Run: headless pygame with SDL's dummy video driver; simulated clock (each Clock.tick advances the game by its frame time, no real sleeping); random seed 0; keys injected as events and as key.get_pressed() state; no mouse input.
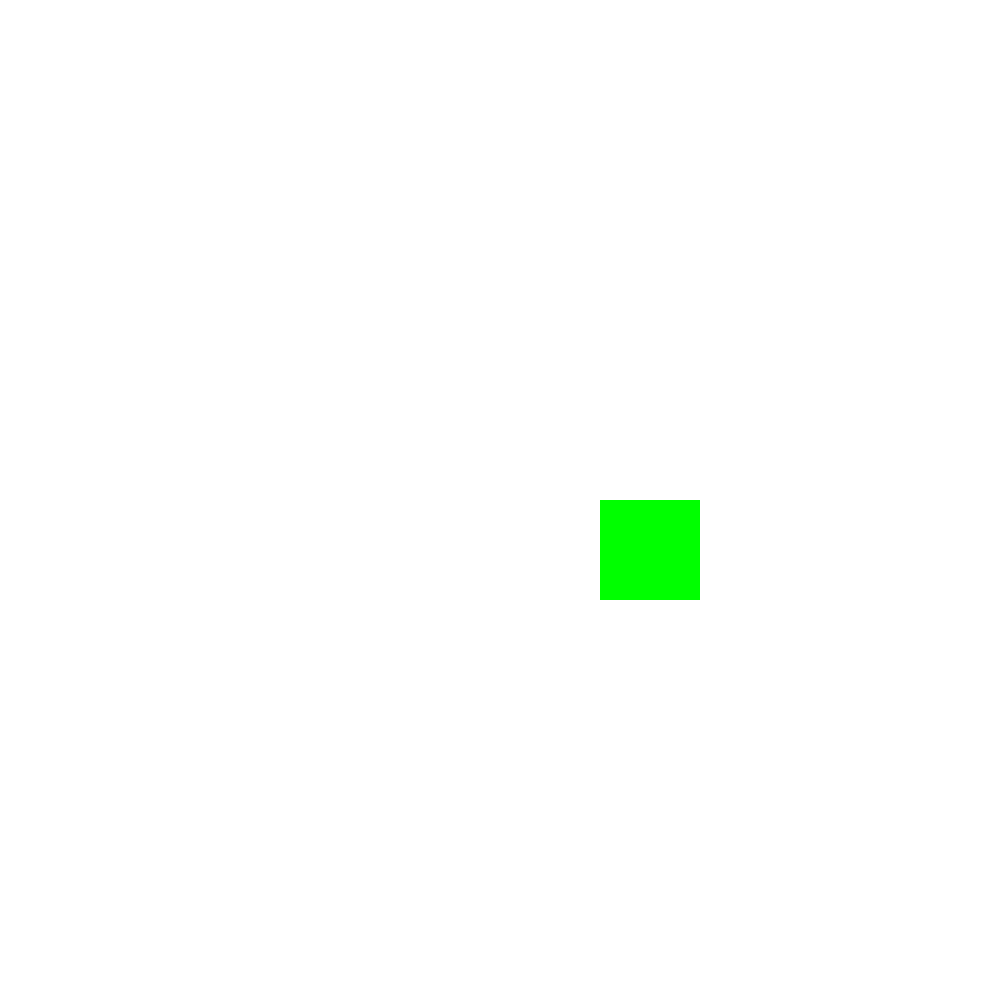
Frame 1 of 4 · flips 1–60 · no input
Frame 2 of 4 · flips 61–180 · tapped SPACE, RETURN · held RIGHT (→), D · screen unchanged from frame 1, image omitted
Frame 3 of 4 · flips 181–300 · held DOWN (↓), S · screen unchanged from frame 2, image omitted
Frame 4 of 4 · flips 301–420 · held LEFT (←), A, UP (↑), W · screen unchanged from frame 3, image omitted

The pygame program that drew these frames:

import pygame
WHITE=(255,255,255)
RED=(255,0,0)
GREEN=(0,255,0)
screen_size=[1000,1000]
screen=pygame.display.set_mode(screen_size)
background=screen.fill(WHITE)
pygame.draw.rect(screen,GREEN,(600,500,100,100))

keys=pygame.key.get_pressed()
if keys[pygame.K_1]==True:
    pygame.draw.rect(screen,RED,(500,500,100,100))
keep_alive=True
while keep_alive:
  pygame.display.update()
  
  
